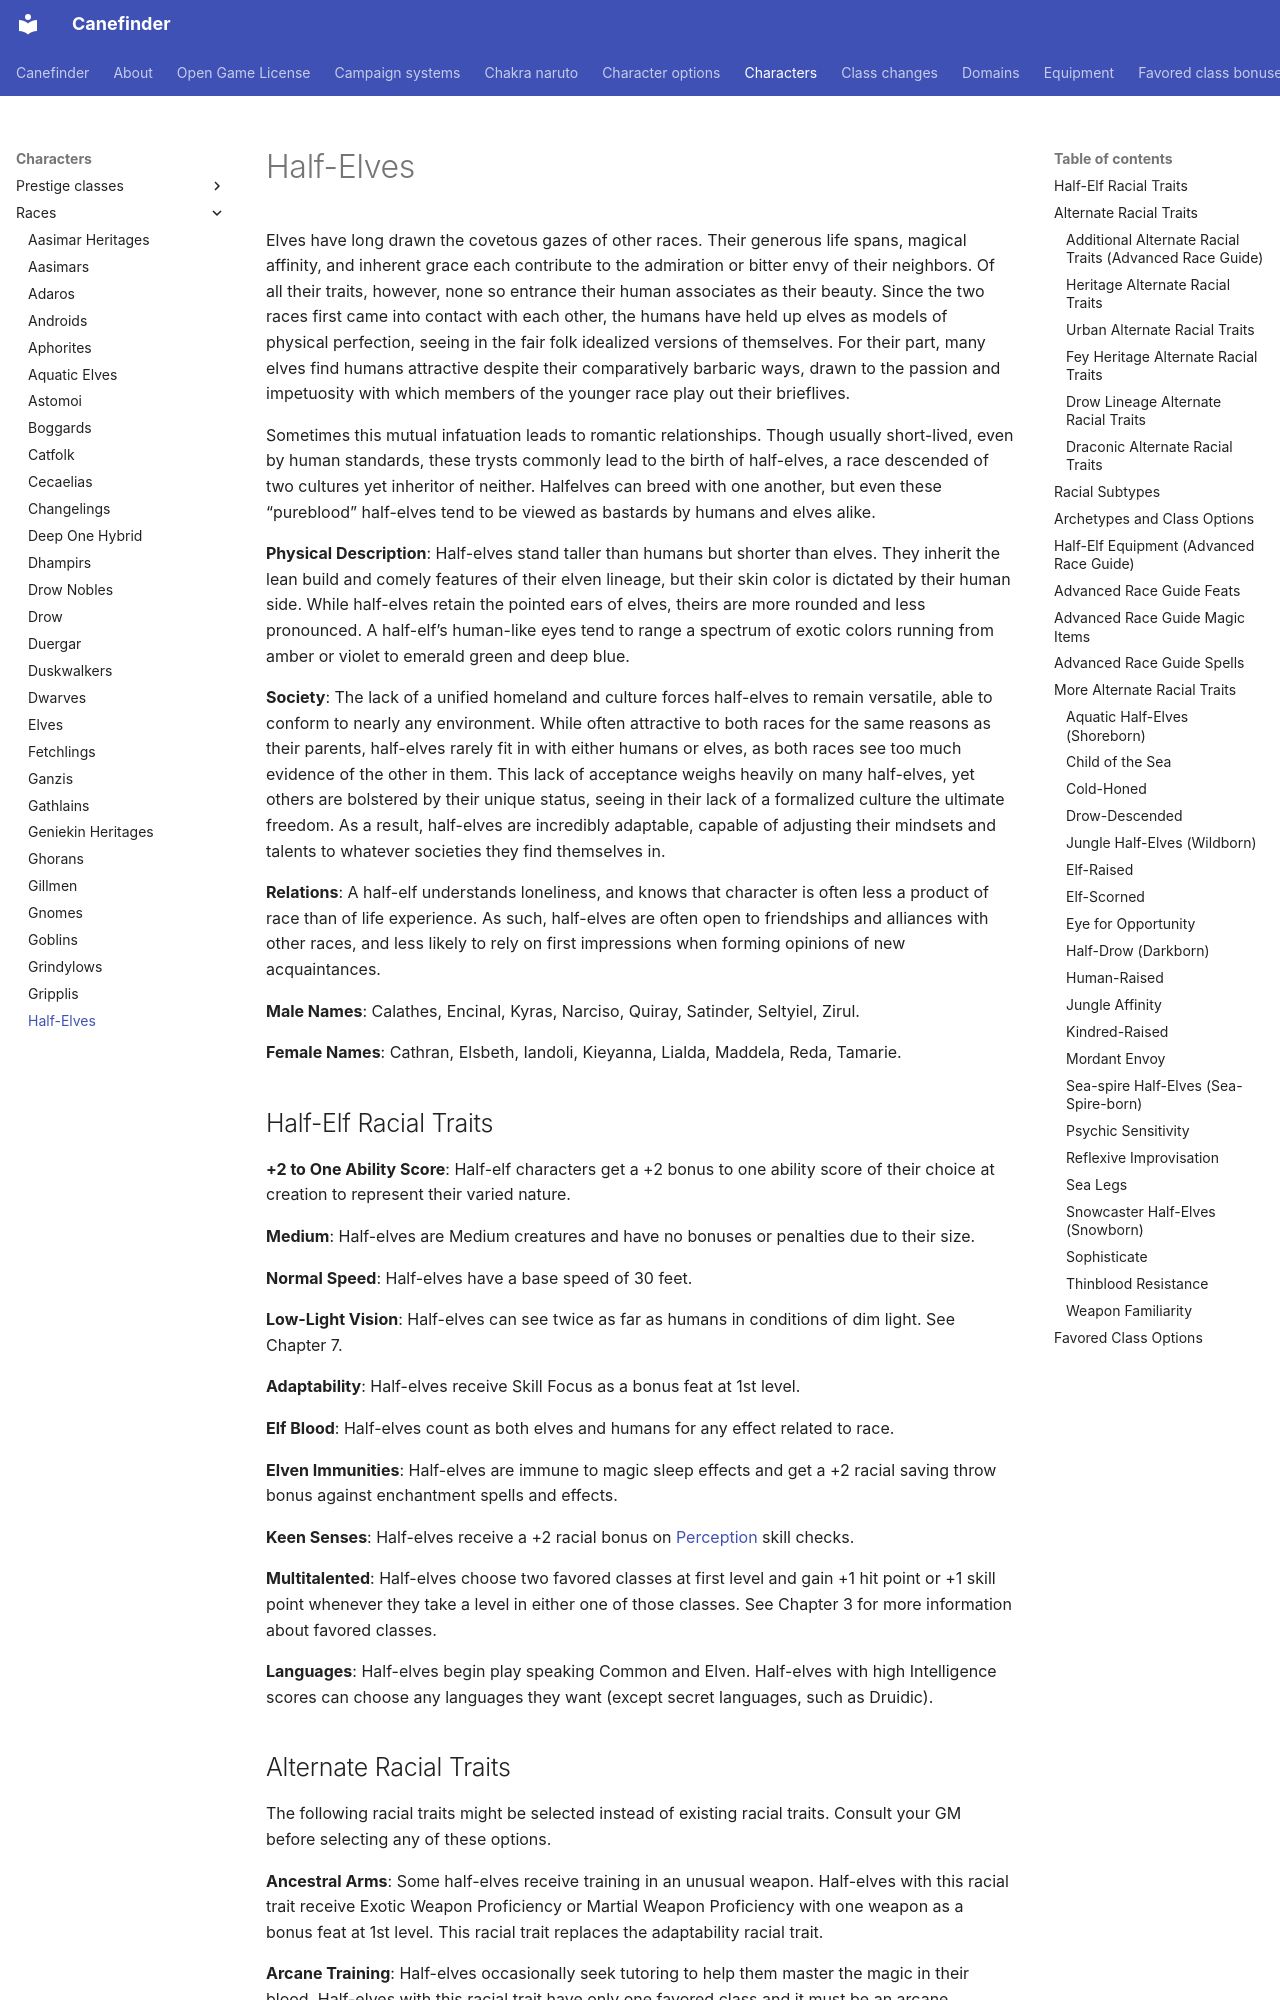

repository: canefinderhouserules/Canefinderhouserules · page: characters/races/half-elves/index.html · generator: mkdocs

# Half-Elves

Elves have long drawn the covetous gazes of other races. Their generous life spans, magical affinity, and inherent grace each contribute to the admiration or bitter envy of their neighbors. Of all their traits, however, none so entrance their human associates as their beauty. Since the two races first came into contact with each other, the humans have held up elves as models of physical perfection, seeing in the fair folk idealized versions of themselves. For their part, many elves find humans attractive despite their comparatively barbaric ways, drawn to the passion and impetuosity with which members of the younger race play out their brieflives.

Sometimes this mutual infatuation leads to romantic relationships. Though usually short-lived, even by human standards, these trysts commonly lead to the birth of half-elves, a race descended of two cultures yet inheritor of neither. Halfelves can breed with one another, but even these “pureblood” half-elves tend to be viewed as bastards by humans and elves alike.

**Physical Description**: Half-elves stand taller than humans but shorter than elves. They inherit the lean build and comely features of their elven lineage, but their skin color is dictated by their human side. While half-elves retain the pointed ears of elves, theirs are more rounded and less pronounced. A half-elf’s human-like eyes tend to range a spectrum of exotic colors running from amber or violet to emerald green and deep blue.

**Society**: The lack of a unified homeland and culture forces half-elves to remain versatile, able to conform to nearly any environment. While often attractive to both races for the same reasons as their parents, half-elves rarely fit in with either humans or elves, as both races see too much evidence of the other in them. This lack of acceptance weighs heavily on many half-elves, yet others are bolstered by their unique status, seeing in their lack of a formalized culture the ultimate freedom. As a result, half-elves are incredibly adaptable, capable of adjusting their mindsets and talents to whatever societies they find themselves in.

**Relations**: A half-elf understands loneliness, and knows that character is often less a product of race than of life experience. As such, half-elves are often open to friendships and alliances with other races, and less likely to rely on first impressions when forming opinions of new acquaintances.

**Male Names**: Calathes, Encinal, Kyras, Narciso, Quiray, Satinder, Seltyiel, Zirul.

**Female Names**: Cathran, Elsbeth, Iandoli, Kieyanna, Lialda, Maddela, Reda, Tamarie.

## Half-Elf Racial Traits

**+2 to One Ability Score**: Half-elf characters get a +2 bonus to one ability score of their choice at creation to represent their varied nature.

**Medium**: Half-elves are Medium creatures and have no bonuses or penalties due to their size.

**Normal Speed**: Half-elves have a base speed of 30 feet.

**Low-Light Vision**: Half-elves can see twice as far as humans in conditions of dim light. See Chapter 7.

**Adaptability**: Half-elves receive Skill Focus as a bonus feat at 1st level.

**Elf Blood**: Half-elves count as both elves and humans for any effect related to race.

**Elven Immunities**: Half-elves are immune to magic sleep effects and get a +2 racial saving throw bonus against enchantment spells and effects.

**Keen Senses**: Half-elves receive a +2 racial bonus on [Perception](../../rules/skills/perception.md) skill checks.

**Multitalented**: Half-elves choose two favored classes at first level and gain +1 hit point or +1 skill point whenever they take a level in either one of those classes. See Chapter 3 for more information about favored classes.

**Languages**: Half-elves begin play speaking Common and Elven. Half-elves with high Intelligence scores can choose any languages they want (except secret languages, such as Druidic).
